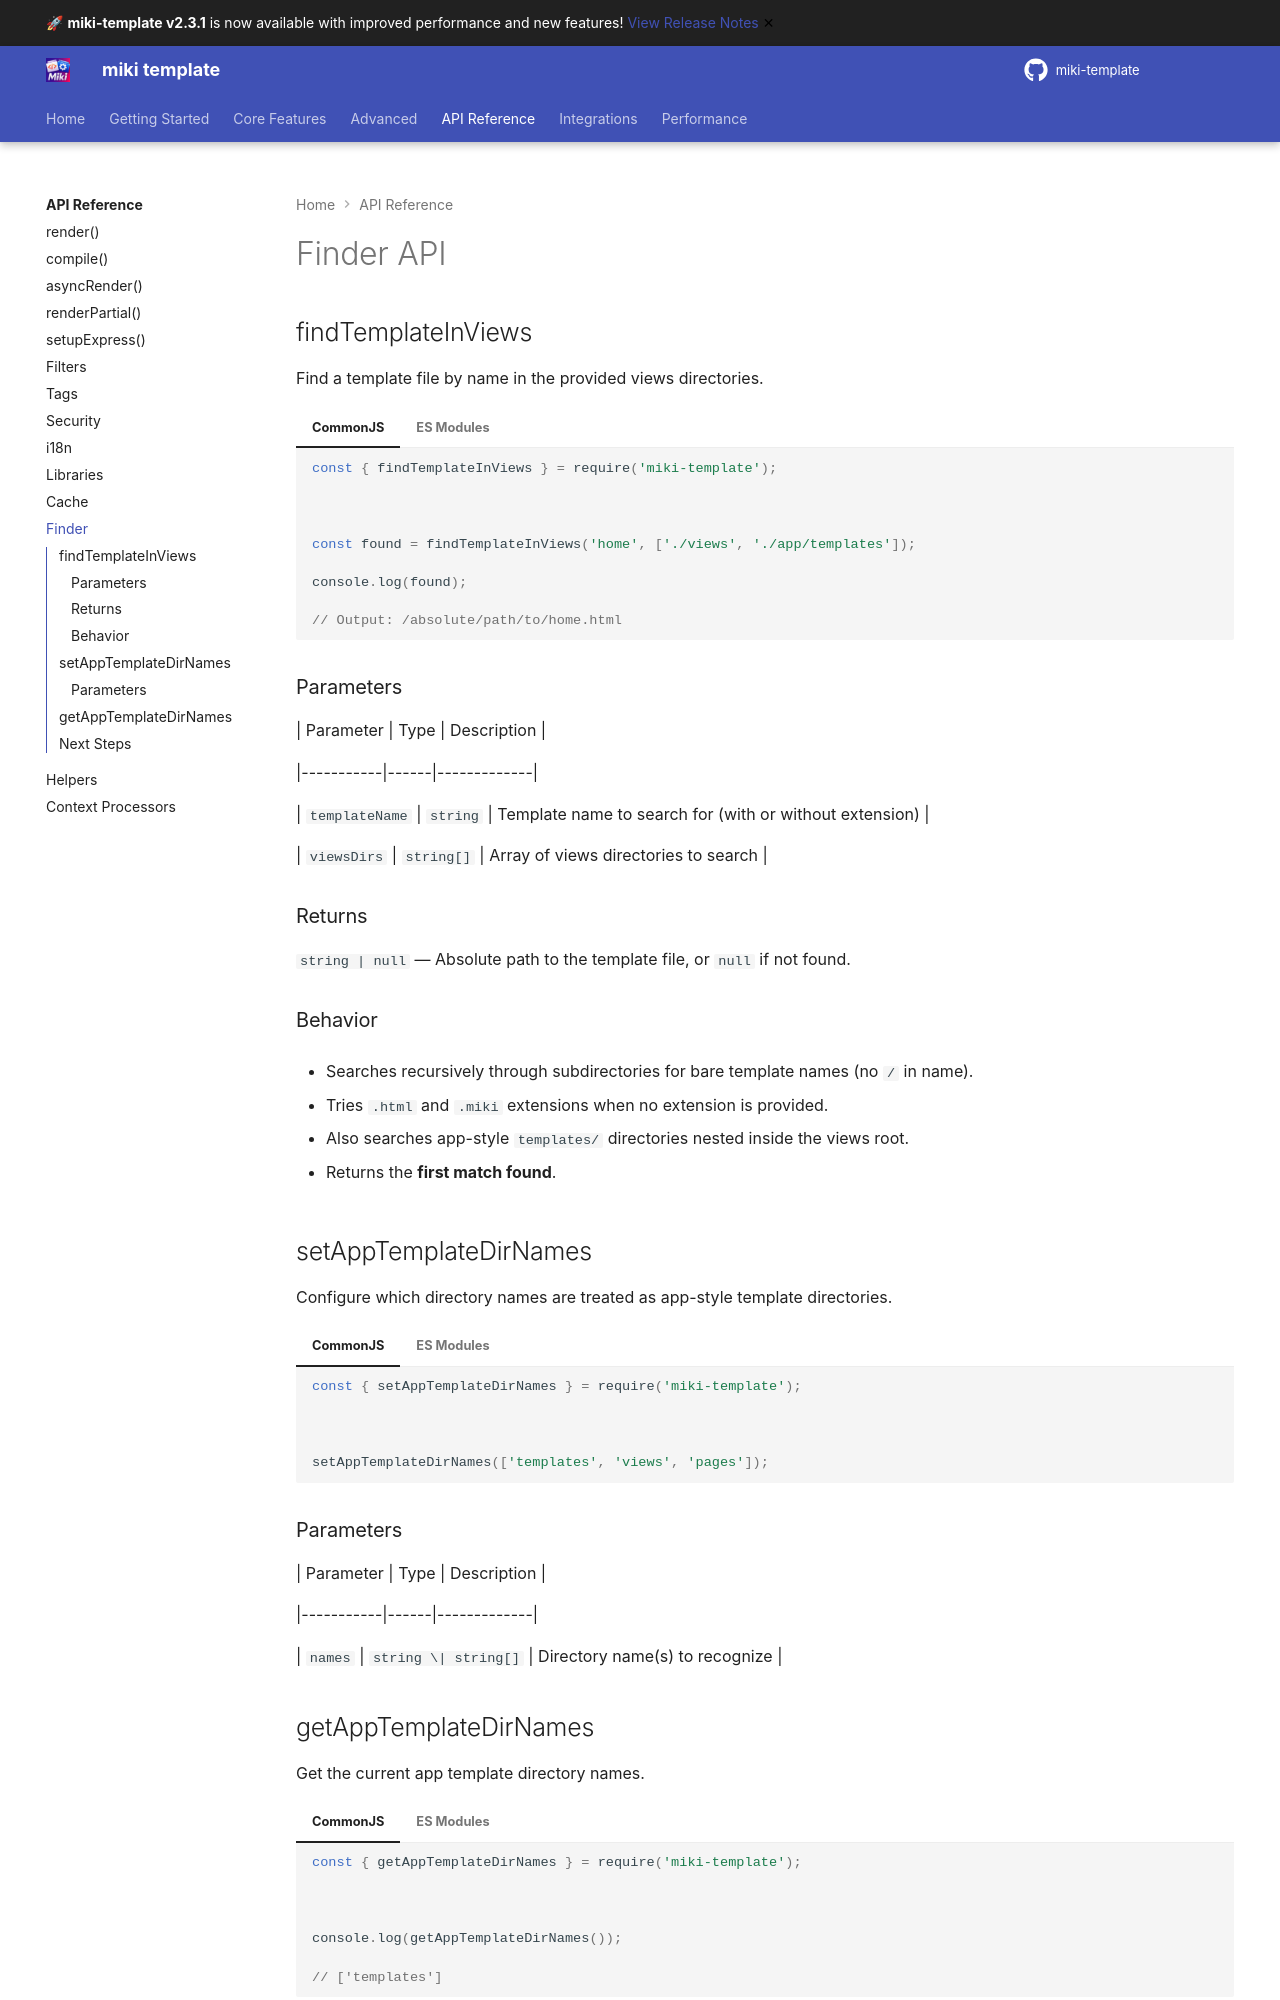

repository: alainmiki/miki-template · page: api/finder/index.html · generator: mkdocs

# Finder API



## findTemplateInViews



Find a template file by name in the provided views directories.



=== "CommonJS"



    ```javascript

    const { findTemplateInViews } = require('miki-template');



    const found = findTemplateInViews('home', ['./views', './app/templates']);

    console.log(found);

    // Output: /absolute/path/to/home.html

    ```



=== "ES Modules"



    ```javascript

    import { findTemplateInViews } from 'miki-template';



    const found = findTemplateInViews('home', ['./views', './app/templates']);

    console.log(found);

    ```



### Parameters



| Parameter | Type | Description |

|-----------|------|-------------|

| `templateName` | `string` | Template name to search for (with or without extension) |

| `viewsDirs` | `string[]` | Array of views directories to search |



### Returns



`string | null` — Absolute path to the template file, or `null` if not found.



### Behavior



- Searches recursively through subdirectories for bare template names (no `/` in name).

- Tries `.html` and `.miki` extensions when no extension is provided.

- Also searches app-style `templates/` directories nested inside the views root.

- Returns the **first match found**.



## setAppTemplateDirNames



Configure which directory names are treated as app-style template directories.



=== "CommonJS"



    ```javascript

    const { setAppTemplateDirNames } = require('miki-template');



    setAppTemplateDirNames(['templates', 'views', 'pages']);

    ```



=== "ES Modules"



    ```javascript

    import { setAppTemplateDirNames } from 'miki-template';



    setAppTemplateDirNames(['templates', 'views', 'pages']);

    ```



### Parameters



| Parameter | Type | Description |

|-----------|------|-------------|

| `names` | `string \| string[]` | Directory name(s) to recognize |
